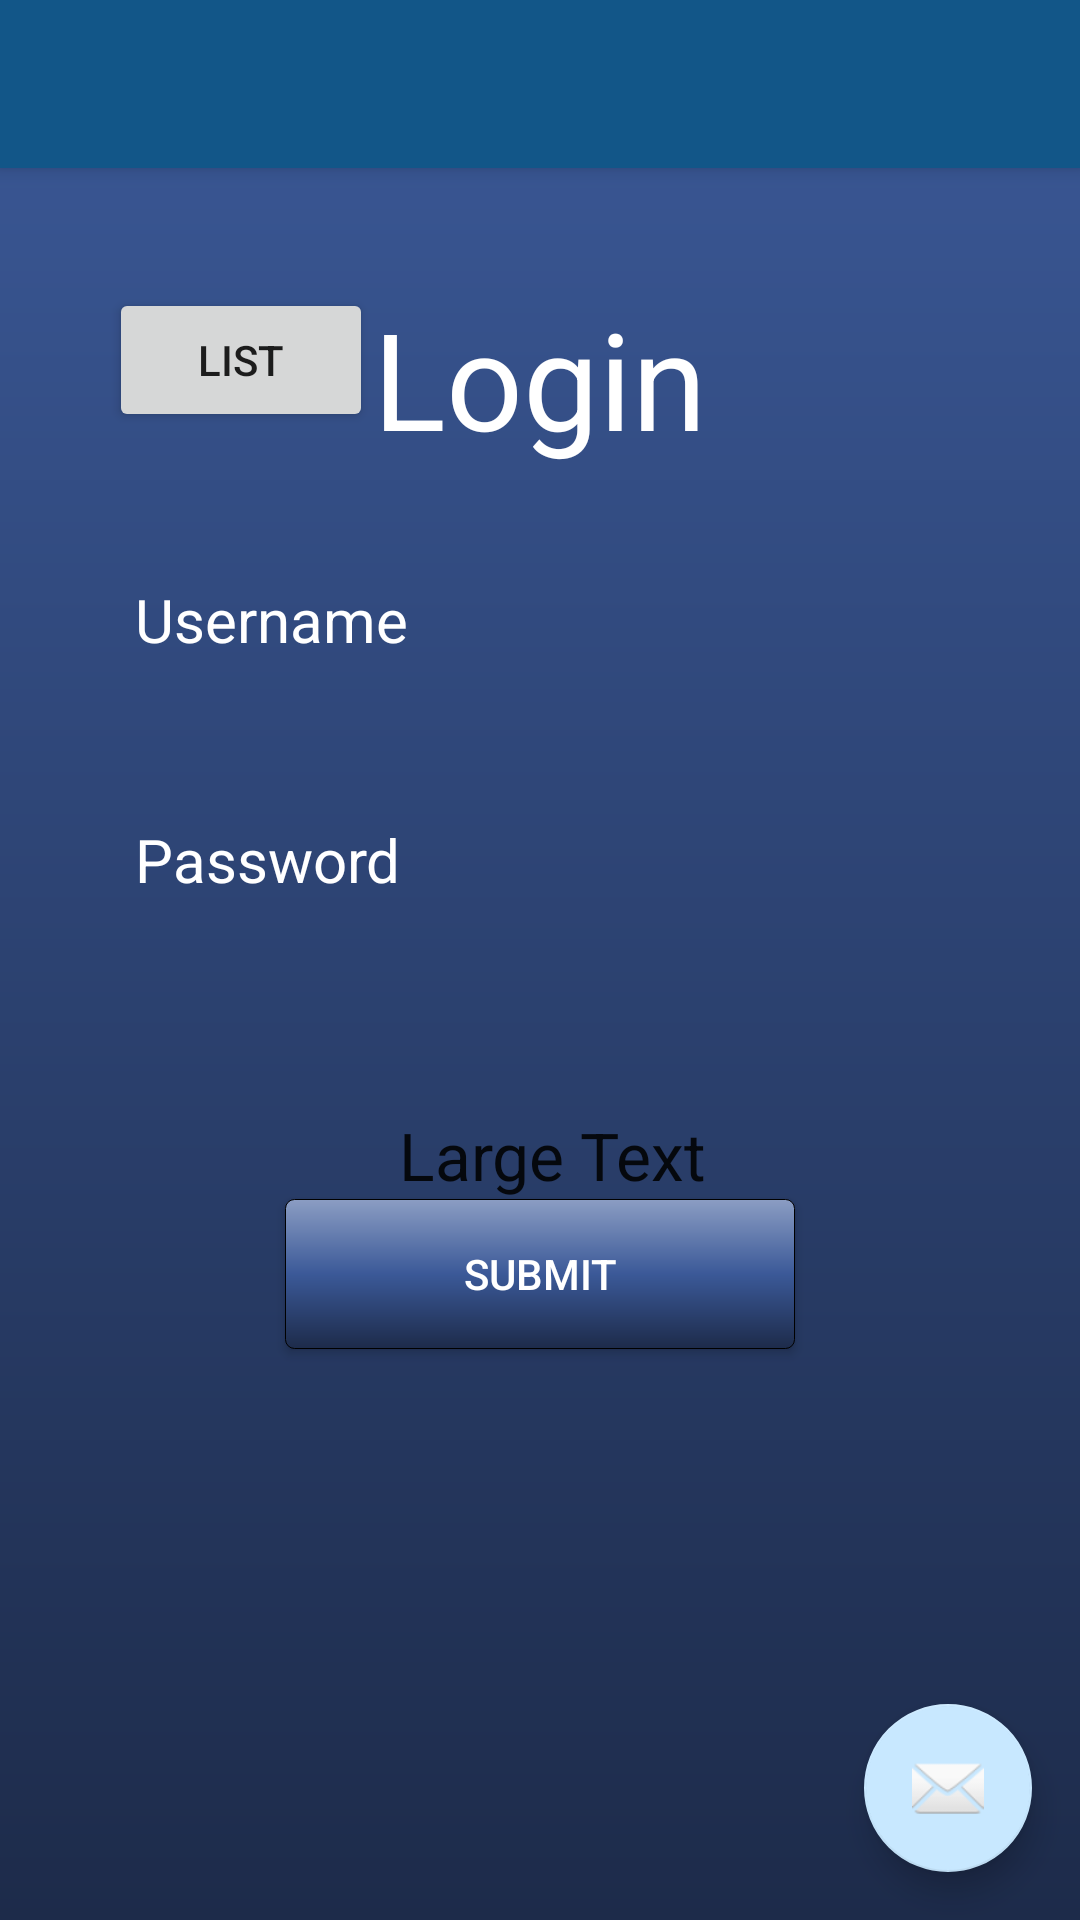

Layout XML and referenced resources for this Android screen:
<!-- AndroidManifest.xml: application theme AppTheme -->
<!-- res/layout/activity_login_page.xml -->
<?xml version="1.0" encoding="utf-8"?>
<android.support.design.widget.CoordinatorLayout xmlns:android="http://schemas.android.com/apk/res/android"
    xmlns:app="http://schemas.android.com/apk/res-auto"
    xmlns:tools="http://schemas.android.com/tools"
    android:layout_width="match_parent"
    android:layout_height="match_parent"
    android:fitsSystemWindows="true"
    tools:context="nikhil.ayush.aditi.moodleana.LoginPage">

    <android.support.design.widget.AppBarLayout
        android:layout_width="match_parent"
        android:layout_height="wrap_content"
        android:theme="@style/AppTheme.AppBarOverlay">

        <android.support.v7.widget.Toolbar
            android:id="@+id/toolbar"
            android:layout_width="match_parent"
            android:layout_height="?attr/actionBarSize"
            android:background="?attr/colorPrimary"
            app:popupTheme="@style/AppTheme.PopupOverlay" />

    </android.support.design.widget.AppBarLayout>

    <include layout="@layout/content_login_page" />

    <android.support.design.widget.FloatingActionButton
        android:id="@+id/fab"
        android:layout_width="wrap_content"
        android:layout_height="wrap_content"
        android:layout_gravity="bottom|end"
        android:layout_margin="@dimen/fab_margin"
        android:src="@android:drawable/ic_dialog_email" />

</android.support.design.widget.CoordinatorLayout>
<!-- res/layout/content_login_page.xml (included above) -->
<?xml version="1.0" encoding="utf-8"?>
<android.support.v4.widget.DrawerLayout
    xmlns:android="http://schemas.android.com/apk/res/android"
    xmlns:app="http://schemas.android.com/apk/res-auto"
    xmlns:tools="http://schemas.android.com/tools"
    android:layout_width="match_parent"
    android:layout_height="match_parent"

>
    <ScrollView
        android:layout_width="match_parent"
        android:layout_height="match_parent"
        app:layout_behavior="@string/appbar_scrolling_view_behavior"
        tools:context="nikhil.ayush.aditi.moodleana.LoginPage"
        android:fillViewport="true"
        android:background="@drawable/background1">


        <RelativeLayout xmlns:android="http://schemas.android.com/apk/res/android"
            xmlns:app="http://schemas.android.com/apk/res-auto"
            xmlns:tools="http://schemas.android.com/tools"
            android:layout_width="match_parent"
            android:layout_height="match_parent"
            android:paddingBottom="@dimen/activity_vertical_margin"
            android:paddingLeft="@dimen/activity_horizontal_margin"
            android:paddingRight="@dimen/activity_horizontal_margin"
            android:paddingTop="@dimen/activity_vertical_margin"
            app:layout_behavior="@string/appbar_scrolling_view_behavior"
            tools:context="nikhil.ayush.aditi.moodleana.LoginPage"
            tools:showIn="@layout/activity_login_page"
            android:layout_alignParentTop="true"
            android:layout_centerHorizontal="true">

            <EditText
                android:layout_width="270dp"
                android:layout_height="30dp"
                android:inputType="textPersonName"
                android:focusableInTouchMode="true"
                android:ems="10"
                android:id="@+id/Username"
                android:background="@drawable/edit_text_background"
                android:layout_alignParentTop="true"
                android:layout_centerHorizontal="true"
                android:layout_marginTop="204dp"
                android:onClick="grow1" />

            <EditText
                android:layout_width="270dp"
                android:layout_height="30dp"
                android:inputType="textVisiblePassword|textPassword"
                android:focusableInTouchMode="true"
                android:ems="10"
                android:id="@+id/password"
                android:background="@drawable/edit_text_background"
                android:layout_below="@+id/Username"
                android:layout_centerHorizontal="true"
                android:layout_marginTop="50dp"
                android:onClick="grow2" />

            <TextView
                android:layout_width="wrap_content"
                android:layout_height="wrap_content"
                android:textAppearance="?android:attr/textAppearanceLarge"
                android:text="Login"
                android:id="@+id/Login"
                android:layout_alignParentTop="true"
                android:layout_marginTop="80dp"
                android:textSize="45sp"
                android:layout_centerHorizontal="true"
                android:textColor="#ffffff" />

            <TextView
                android:layout_width="wrap_content"
                android:layout_height="wrap_content"
                android:textAppearance="?android:attr/textAppearanceSmall"
                android:text="Username"
                android:id="@+id/user"
                android:layout_alignBottom="@+id/Username"
                android:layout_alignLeft="@+id/Username"
                android:layout_alignStart="@+id/Username"
                android:layout_marginBottom="30dp"
                android:textColor="#FFFFFF"
                android:textSize="20sp"/>

            <TextView
                android:layout_width="wrap_content"
                android:layout_height="wrap_content"
                android:textAppearance="?android:attr/textAppearanceSmall"
                android:text="Password"
                android:id="@+id/pass"
                android:layout_alignBottom="@+id/password"
                android:layout_alignLeft="@+id/password"
                android:layout_alignStart="@+id/password"
                android:layout_marginBottom="30dp"
                android:textColor="#FFFFFF"
                android:textSize="20sp"/>

            <Button
                style="?android:attr/buttonStyleSmall"
                android:text="Submit"
                android:id="@+id/button"
                android:layout_alignBottom="@+id/password"
                android:layout_centerHorizontal="true"
                android:layout_marginBottom="-120dp"
                android:layout_width="170dp"
                android:layout_height="50dp"
                android:background="@drawable/buttonshape2"
                android:textColor="#FFFFFF"
                android:onClick="login" />

            <TextView
                android:layout_width="wrap_content"
                android:layout_height="wrap_content"
                android:textAppearance="?android:attr/textAppearanceLarge"
                android:text="Large Text"
                android:id="@+id/message"
                android:layout_above="@+id/button"
                android:layout_alignRight="@+id/Login"
                android:layout_alignEnd="@+id/Login" />

            <Button
                android:layout_width="wrap_content"
                android:layout_height="wrap_content"
                android:text="list"
                android:id="@+id/button2"
                android:layout_alignTop="@+id/Login"
                android:layout_toLeftOf="@+id/Login"
                android:layout_toStartOf="@+id/Login"
                android:onClick="login1"/>
        </RelativeLayout>
    </ScrollView>
</android.support.v4.widget.DrawerLayout>
<!-- resources referenced by this layout -->
<resources>
  <dimen name="activity_horizontal_margin">16dp</dimen>
  <dimen name="activity_vertical_margin">16dp</dimen>
  <dimen name="fab_margin">16dp</dimen>
  <!-- drawable background1 (drawable) -->
  <?xml version="1.0" encoding="utf-8"?>
  <shape xmlns:android="http://schemas.android.com/apk/res/android" android:shape="rectangle" >
      <gradient
          android:type="linear"
          android:startColor="#3b5998"
          android:endColor="#1D2B4A"
          android:angle="270"/>
  </shape>
  
      
  <!-- drawable buttonshape2 (drawable) -->
  <?xml version="1.0" encoding="utf-8"?>
  <shape xmlns:android="http://schemas.android.com/apk/res/android" android:shape="rectangle" >
      <corners
          android:radius="3dp"
          />
      <gradient
          android:angle="270"
          android:centerX="50%"
          android:centerColor="#3b5998"
          android:startColor="#8b9dc3"
          android:endColor="#1D2B4A"
          android:type="linear"
          />
      <padding
          android:left="0dp"
          android:top="0dp"
          android:right="0dp"
          android:bottom="0dp"
          />
      <size
          android:width="150dp"
          android:height="30dp"
          />
      <stroke
          android:width="0.1dp"
          android:color="#000000"
          />
  </shape>
  <style name="AppTheme.AppBarOverlay" parent="ThemeOverlay.AppCompat.Dark.ActionBar" />
  <style name="AppTheme.PopupOverlay" parent="ThemeOverlay.AppCompat.Light" />
  <style name="AppTheme" parent="Theme.AppCompat.Light.DarkActionBar">
          
          <item name="colorPrimary">@color/colorPrimary</item>
          <item name="colorPrimaryDark">@color/colorPrimaryDark</item>
          <item name="colorAccent">@color/colorAccent</item>
      </style>
  <color name="colorPrimary">#125688</color>
  <color name="colorPrimaryDark">#125688</color>
  <color name="colorAccent">#c8e8ff</color>
</resources>
